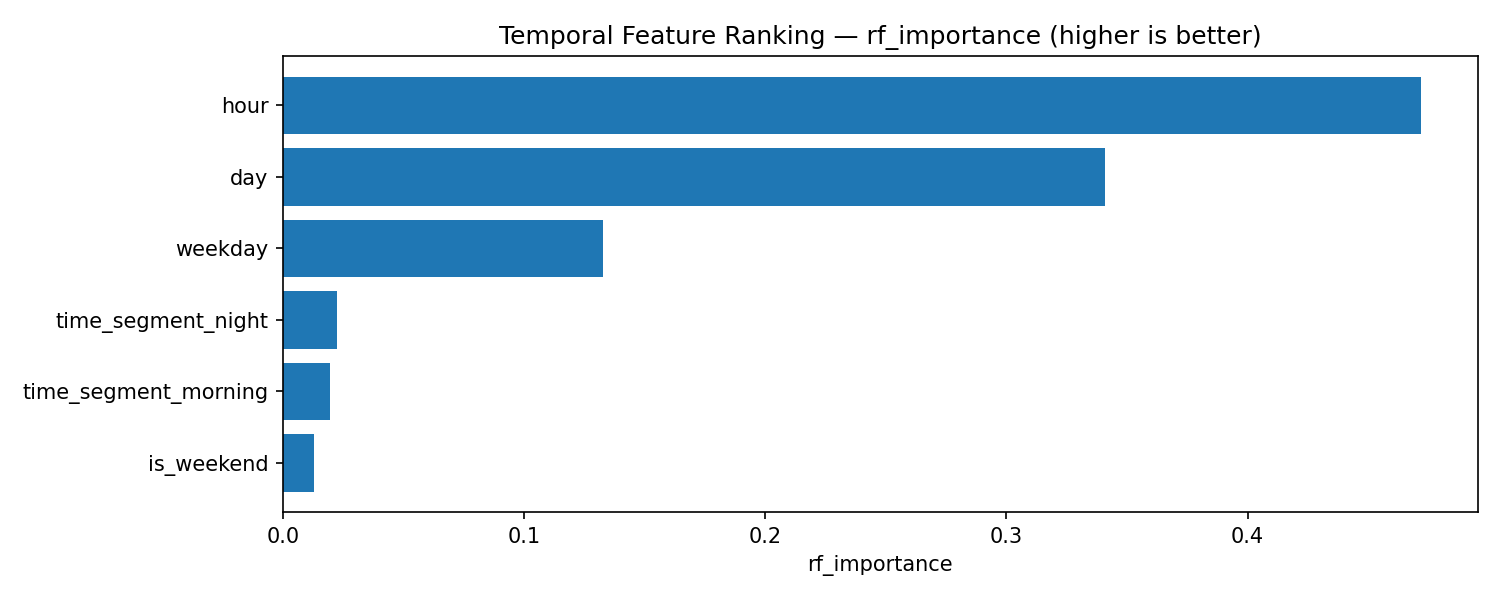

Values plotted in this chart, from the file beside it:
feature, rf_importance
hour, 0.4717
day, 0.3408
weekday, 0.1329
time_segment_night, 0.02229
time_segment_morning, 0.01958
is_weekend, 0.0127
